Run: headless pygame with SDL's dummy video driver; simulated clock (each Clock.tick advances the game by its frame time, no real sleeping); random seed 0; keys injected as events and as key.get_pressed() state; mouse plan: one left click at the window centre at the start of phase 2, then a move to the lower-right quarter at the start of phase 3.
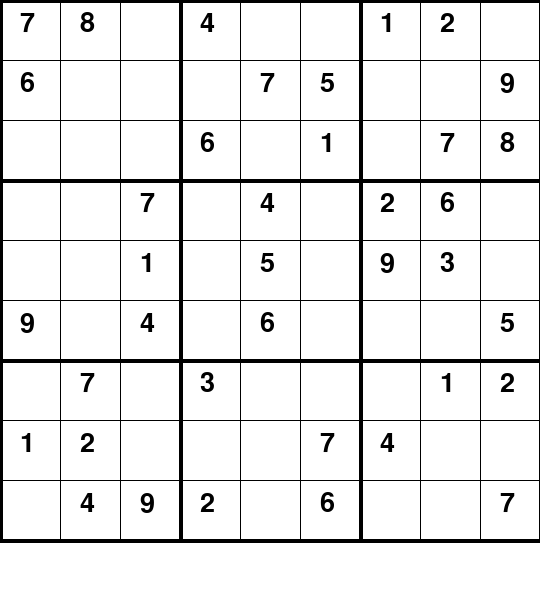
Frame 1 of 4 · flips 1–60 · no input
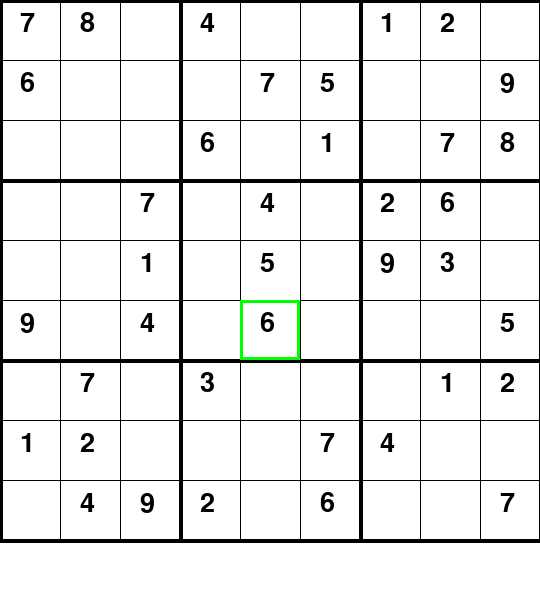
Frame 2 of 4 · flips 61–180 · clicked the window centre · tapped SPACE, RETURN · held RIGHT (→), D
Frame 3 of 4 · flips 181–300 · moved the mouse to the lower-right quarter · held DOWN (↓), S · screen unchanged from frame 2, image omitted
Frame 4 of 4 · flips 301–420 · held LEFT (←), A, UP (↑), W · screen unchanged from frame 3, image omitted

The pygame program that drew these frames:

import pygame
import time
import copy

pygame.init()
WIDTH, HEIGHT = 540, 600
WIN = pygame.display.set_mode((WIDTH, HEIGHT))
pygame.display.set_caption("Sudoku Game")

FONT = pygame.font.SysFont("comicsans", 40)
SMALL_FONT = pygame.font.SysFont("comicsans", 25)

# Sample Sudoku Board (0 = empty)
board = [
    [7, 8, 0, 4, 0, 0, 1, 2, 0],
    [6, 0, 0, 0, 7, 5, 0, 0, 9],
    [0, 0, 0, 6, 0, 1, 0, 7, 8],
    [0, 0, 7, 0, 4, 0, 2, 6, 0],
    [0, 0, 1, 0, 5, 0, 9, 3, 0],
    [9, 0, 4, 0, 6, 0, 0, 0, 5],
    [0, 7, 0, 3, 0, 0, 0, 1, 2],
    [1, 2, 0, 0, 0, 7, 4, 0, 0],
    [0, 4, 9, 2, 0, 6, 0, 0, 7]
]

original_board = copy.deepcopy(board)

selected = None

def draw_grid(win):
    gap = WIDTH // 9
    for i in range(10):
        thickness = 4 if i % 3 == 0 else 1
        pygame.draw.line(win, (0, 0, 0), (0, i * gap), (WIDTH, i * gap), thickness)
        pygame.draw.line(win, (0, 0, 0), (i * gap, 0), (i * gap, WIDTH), thickness)

def draw_numbers(win, board):
    gap = WIDTH // 9
    for i in range(9):
        for j in range(9):
            if board[i][j] != 0:
                text = FONT.render(str(board[i][j]), True, (0, 0, 0))
                win.blit(text, (j * gap + 20, i * gap + 10))

def draw_selected(win, row, col):
    if row is not None and col is not None:
        gap = WIDTH // 9
        pygame.draw.rect(win, (0, 255, 0), (col * gap, row * gap, gap, gap), 3)

def is_valid(bo, num, pos):
    row, col = pos
    for i in range(9):
        if bo[row][i] == num and i != col:
            return False
        if bo[i][col] == num and i != row:
            return False
    box_x = col // 3
    box_y = row // 3
    for i in range(box_y * 3, box_y * 3 + 3):
        for j in range(box_x * 3, box_x * 3 + 3):
            if bo[i][j] == num and (i, j) != pos:
                return False
    return True

def is_complete(bo):
    for i in range(9):
        for j in range(9):
            num = bo[i][j]
            if num == 0 or not is_valid(bo, num, (i, j)):
                return False
    return True

def main():
    global selected
    run = True
    key = None
    clock = pygame.time.Clock()

    while run:
        clock.tick(30)
        WIN.fill((255, 255, 255))
        draw_grid(WIN)
        draw_numbers(WIN, board)
        if selected:
            draw_selected(WIN, selected[0], selected[1])

        pygame.display.update()

        for event in pygame.event.get():
            if event.type == pygame.QUIT:
                run = False

            # Mouse click
            if event.type == pygame.MOUSEBUTTONDOWN:
                x, y = pygame.mouse.get_pos()
                gap = WIDTH // 9
                col = x // gap
                row = y // gap
                selected = (row, col)

            # Keyboard input
            if event.type == pygame.KEYDOWN:
                if selected and original_board[selected[0]][selected[1]] == 0:
                    if event.key == pygame.K_1:
                        key = 1
                    elif event.key == pygame.K_2:
                        key = 2
                    elif event.key == pygame.K_3:
                        key = 3
                    elif event.key == pygame.K_4:
                        key = 4
                    elif event.key == pygame.K_5:
                        key = 5
                    elif event.key == pygame.K_6:
                        key = 6
                    elif event.key == pygame.K_7:
                        key = 7
                    elif event.key == pygame.K_8:
                        key = 8
                    elif event.key == pygame.K_9:
                        key = 9
                    elif event.key == pygame.K_DELETE:
                        board[selected[0]][selected[1]] = 0
                        key = None
                    elif event.key == pygame.K_RETURN:
                        if is_complete(board):
                            print("Sudoku Solved!")
                        else:
                            print("Not correct yet!")

                    if key:
                        board[selected[0]][selected[1]] = key
                        key = None

    pygame.quit()

if __name__ == "__main__":
    main()
